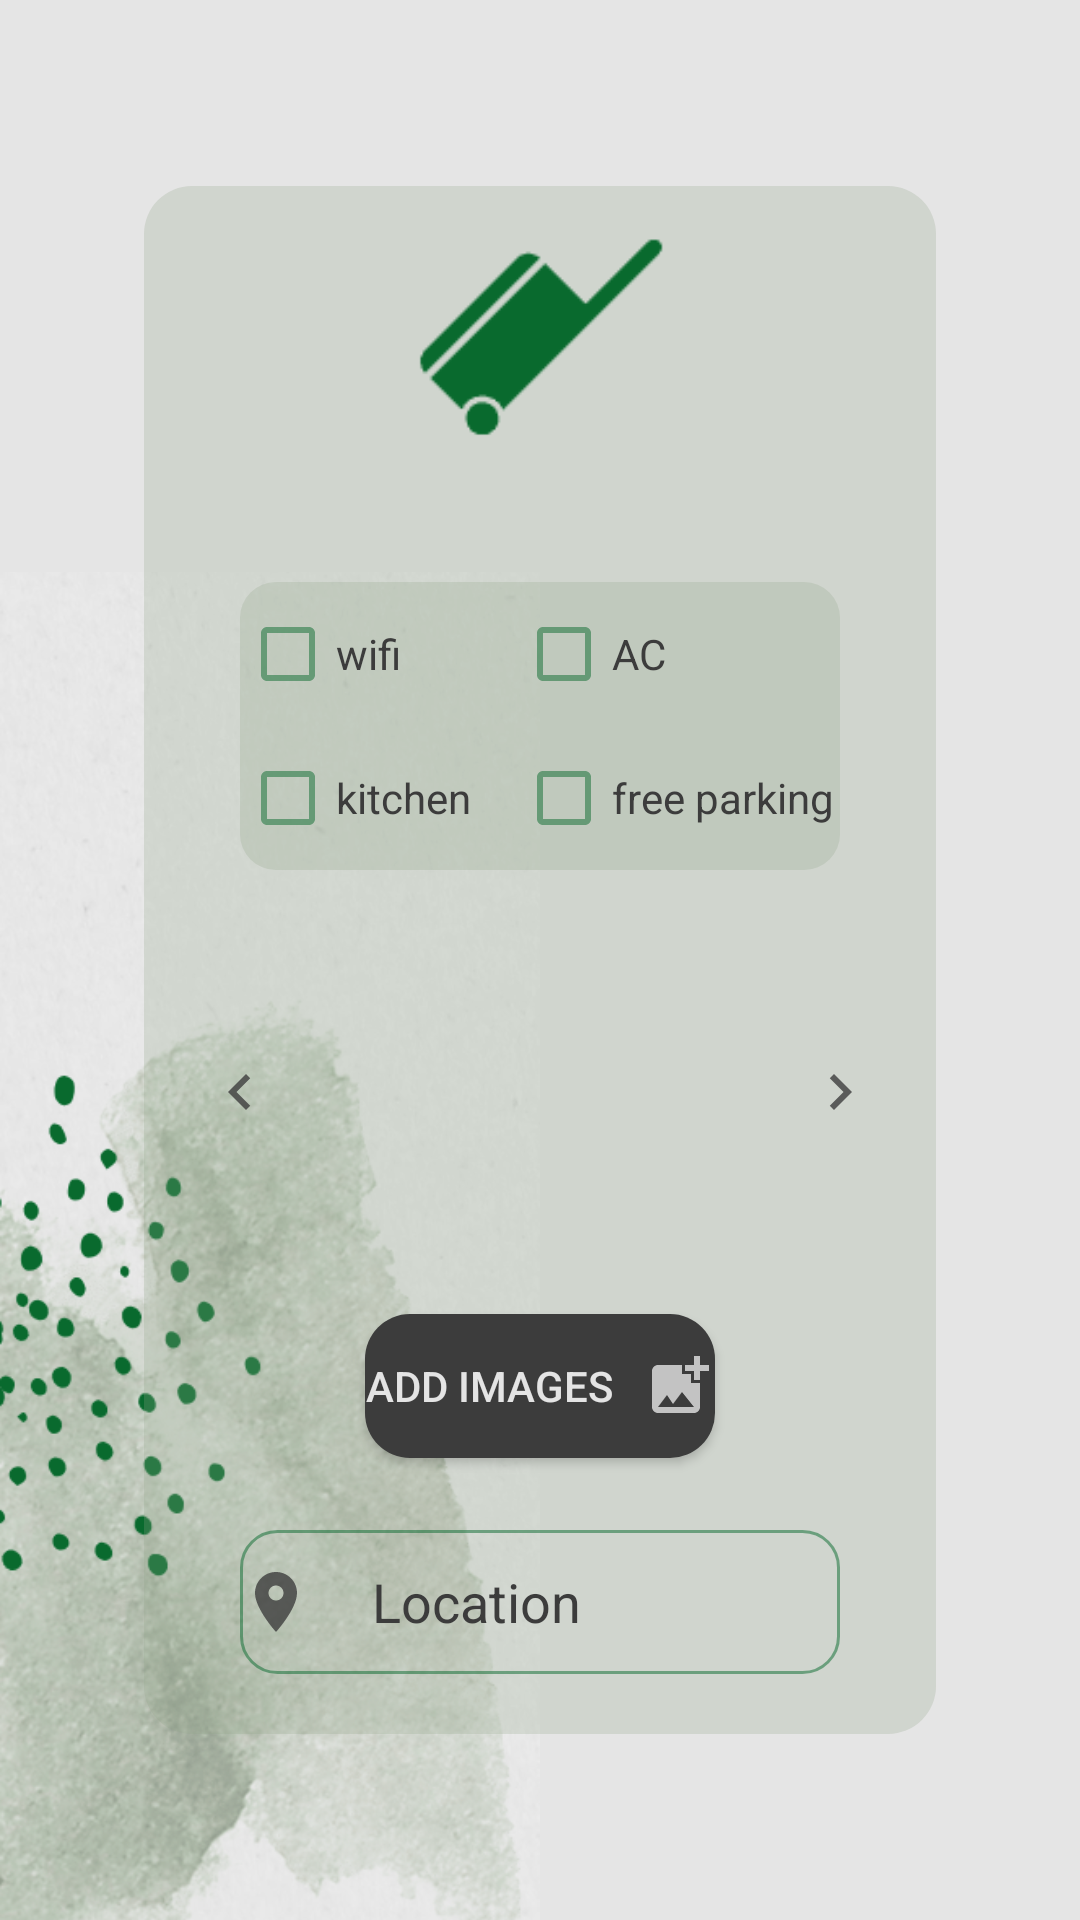

Reconstruct the res/layout file that produces this screen, plus the resources it refers to.
<!-- AndroidManifest.xml: application theme Theme.BookingApp -->
<!-- res/layout/fragment_create_accommodation_amenities.xml -->
<LinearLayout xmlns:android="http://schemas.android.com/apk/res/android"
    xmlns:tools="http://schemas.android.com/tools"
    xmlns:app="http://schemas.android.com/apk/res-auto"
    android:layout_width="match_parent"
    android:layout_height="match_parent"
    android:paddingLeft="@dimen/horizontal_fragment_margin"
    android:paddingTop="@dimen/vertical_fragment_margin"
    android:paddingRight="@dimen/horizontal_fragment_margin"
    android:paddingBottom="@dimen/vertical_fragment_margin"
    android:background="@drawable/phone_background_1"
    android:id="@+id/container"
    tools:context=".fragments.CreateAccommodationAmenitiesFragment">

    <LinearLayout
        android:id="@+id/greenBackground"
        android:layout_width="match_parent"
        android:layout_height="wrap_content"
        android:gravity="start"
        android:layout_gravity="center"
        android:background="@drawable/round_corner_green_background"
        android:orientation="vertical"
        android:layout_marginStart="32dp"
        android:layout_marginEnd="32dp"
        android:layout_marginTop="32dp"
        android:layout_marginBottom="32dp"
        android:paddingBottom="20dp">

        <ImageView
            android:id="@+id/logo"
            android:layout_width="150dp"
            android:layout_height="100dp"
            android:layout_gravity="center_horizontal"
            android:src="@drawable/booker_favicon_color"
            android:contentDescription="@string/background_description"/>

        <GridLayout
            android:id="@+id/checkboxGroupAmenities"
            android:layout_width="match_parent"
            android:layout_height="0dp"
            android:layout_marginStart="32dp"
            android:layout_marginEnd="32dp"
            android:layout_marginTop="32dp"
            android:orientation="horizontal"
            android:layout_weight="1"
            android:background="@drawable/amenities_checkbox_group_background"
            android:columnCount="2"
            android:rowCount="2"
            android:layout_gravity="center_horizontal">

            <CheckBox
                android:id="@+id/cbWifi"
                android:layout_width="wrap_content"
                android:layout_height="wrap_content"
                android:text="@string/wifi"
                android:textColor="@color/dark_gray"
                android:minHeight="48dp"
                android:minWidth="48dp"
                android:paddingEnd="15dp"
                android:buttonTint="@color/transparent_80_darker_green"
                android:foregroundTint="@color/transparent_60_light_gray" />

            <CheckBox
                android:id="@+id/cbAC"
                android:layout_width="wrap_content"
                android:layout_height="wrap_content"
                android:text="@string/ac"
                android:textColor="@color/dark_gray"
                android:minHeight="48dp"
                android:minWidth="48dp"
                android:paddingEnd="15dp"
                android:buttonTint="@color/transparent_80_darker_green"
                android:foregroundTint="@color/transparent_60_light_gray"/>

            <CheckBox
                android:id="@+id/cbKitchen"
                android:layout_width="wrap_content"
                android:layout_height="wrap_content"
                android:text="@string/kitchen"
                android:textColor="@color/dark_gray"
                android:minHeight="48dp"
                android:minWidth="48dp"
                android:paddingEnd="15dp"
                android:buttonTint="@color/transparent_80_darker_green"
                android:foregroundTint="@color/transparent_60_light_gray"/>

            <CheckBox
                android:id="@+id/cbParking"
                android:layout_width="wrap_content"
                android:layout_height="wrap_content"
                android:text="@string/free_parking"
                android:textColor="@color/dark_gray"
                android:minHeight="48dp"
                android:minWidth="48dp"
                android:paddingEnd="15dp"
                android:buttonTint="@color/transparent_80_darker_green"
                android:foregroundTint="@color/transparent_60_light_gray"/>

        </GridLayout>

        <LinearLayout
            android:layout_width="match_parent"
            android:layout_height="match_parent"
            android:orientation="horizontal"
            android:gravity="center"
            android:layout_marginTop="24dp">

            <ImageButton
                android:id="@+id/btnPrevious"
                android:layout_width="50dp"
                android:layout_height="80dp"
                android:background="@android:color/transparent"
                android:src="@drawable/baseline_navigate_before_24"
                android:contentDescription="@string/previous_image" />

            <ImageSwitcher
                android:id="@+id/imageSwitcher"
                android:layout_width="150dp"
                android:layout_height="100dp"/>

            <ImageButton
                android:id="@+id/btnNext"
                android:layout_width="50dp"
                android:layout_height="80dp"
                android:background="@android:color/transparent"
                android:src="@drawable/baseline_navigate_next_24"
                android:contentDescription="@string/next_image"/>
        </LinearLayout>

        <Button
            android:id="@+id/addImages"
            android:layout_width="wrap_content"
            android:layout_height="wrap_content"
            android:layout_marginStart="32dp"
            android:layout_marginEnd="32dp"
            android:layout_marginTop="24dp"
            android:text="@string/add_images"
            android:drawableEnd="@drawable/baseline_add_photo_alternate_24"
            android:drawablePadding="10dp"
            android:layout_gravity="center_horizontal"
            android:background="@drawable/round_corner_alternative"
            android:textColor="@color/light_gray"/>

        <EditText
            android:id="@+id/editTextLocation"
            android:layout_width="match_parent"
            android:layout_height="wrap_content"
            android:layout_marginStart="32dp"
            android:layout_marginEnd="32dp"
            android:layout_marginTop="24dp"
            android:background="@drawable/edit_text_border"
            android:drawableStart="@drawable/baseline_location_on_24"
            android:drawablePadding="20dp"
            android:hint="@string/location"
            android:textColor="@color/dark_gray"
            android:minHeight="48dp"
            android:imeOptions="actionNext"
            android:inputType="textPostalAddress"
            android:textColorHint="@color/dark_gray"/>



    </LinearLayout>

</LinearLayout>
<!-- resources referenced by this layout -->
<resources>
  <color name="dark_gray">#3C3C3C</color>
  <color name="light_gray">#E4E4E4</color>
  <color name="transparent_60_light_gray">#60E4E4E4</color>
  <color name="transparent_80_darker_green">#80096A2E</color>
  <dimen name="horizontal_fragment_margin">16dp</dimen>
  <dimen name="vertical_fragment_margin">16dp</dimen>
  <!-- drawable amenities_checkbox_group_background (drawable) -->
  <?xml version="1.0" encoding="utf-8"?>
  <shape xmlns:android="http://schemas.android.com/apk/res/android">
      <solid
          android:color="@color/transparent_40_grayish_green"/>
  
      <corners
          android:bottomLeftRadius="12dp"
          android:bottomRightRadius="12dp"
          android:topRightRadius="12dp"
          android:topLeftRadius="12dp"/>
  
  </shape>
  <!-- drawable baseline_navigate_before_24 (drawable) -->
  <vector android:alpha="0.8" android:autoMirrored="true"
      android:height="24dp" android:tint="#3C3C3C"
      android:viewportHeight="24" android:viewportWidth="24"
      android:width="24dp" xmlns:android="http://schemas.android.com/apk/res/android">
      <path android:fillColor="@android:color/white" android:pathData="M15.41,7.41L14,6l-6,6 6,6 1.41,-1.41L10.83,12z"/>
  </vector>
  <!-- drawable baseline_navigate_next_24 (drawable) -->
  <vector android:alpha="0.8" android:autoMirrored="true"
      android:height="24dp" android:tint="#3C3C3C"
      android:viewportHeight="24" android:viewportWidth="24"
      android:width="24dp" xmlns:android="http://schemas.android.com/apk/res/android">
      <path android:fillColor="@android:color/white" android:pathData="M10,6L8.59,7.41 13.17,12l-4.58,4.59L10,18l6,-6z"/>
  </vector>
  <!-- drawable round_corner_alternative (drawable) -->
  <?xml version="1.0" encoding="utf-8"?>
  <shape xmlns:android="http://schemas.android.com/apk/res/android"
      android:shape="rectangle"
      android:padding="10dp">
  
      <solid android:color="#3C3C3C" />
      <corners
          android:radius="15dp" />
  </shape>
  <!-- drawable round_corner_green_background (drawable) -->
  <?xml version="1.0" encoding="utf-8"?>
  <shape xmlns:android="http://schemas.android.com/apk/res/android">
      <solid android:color="@color/transparent_40_grayish_green" />
      <corners android:radius="16dp" />
  </shape>
  <string name="ac">AC</string>
  <string name="add_images">Add images</string>
  <string name="background_description">background image</string>
  <string name="free_parking">free parking</string>
  <string name="kitchen">kitchen</string>
  <string name="location">Location</string>
  <string name="next_image">next image</string>
  <string name="previous_image">previous image</string>
  <string name="wifi">wifi</string>
  <style name="Theme.BookingApp" parent="Base.Theme.BookingApp" />
  <color name="transparent_40_grayish_green">#4090A288</color>
  <color name="transparent">#00FFFFFF</color>
  <style name="Base.Theme.BookingApp" parent="Theme.AppCompat.DayNight.NoActionBar">
          
          
          <item name="colorPrimary">@color/light_gray</item>
          <item name="colorSecondary">@color/dark_gray</item>
          <item name="colorAccent">@color/darker_green</item>
          <item name="android:alertDialogTheme">@style/AlertDialogCustom</item>
      </style>
  <color name="darker_green">#096A2E</color>
  <style name="AlertDialogCustom" parent="android:Theme.Material.Light.Dialog.Alert">
          <item name="colorAccent">@color/light_gray</item>
          <item name="android:textColor">@color/grayish_green</item>
          <item name="android:backgroundTint">#e5e5e5</item>
          <item name="android:gravity">center</item>
          <item name="android:layout_gravity">center</item>
      </style>
  <color name="grayish_green">#90A288</color>
</resources>
